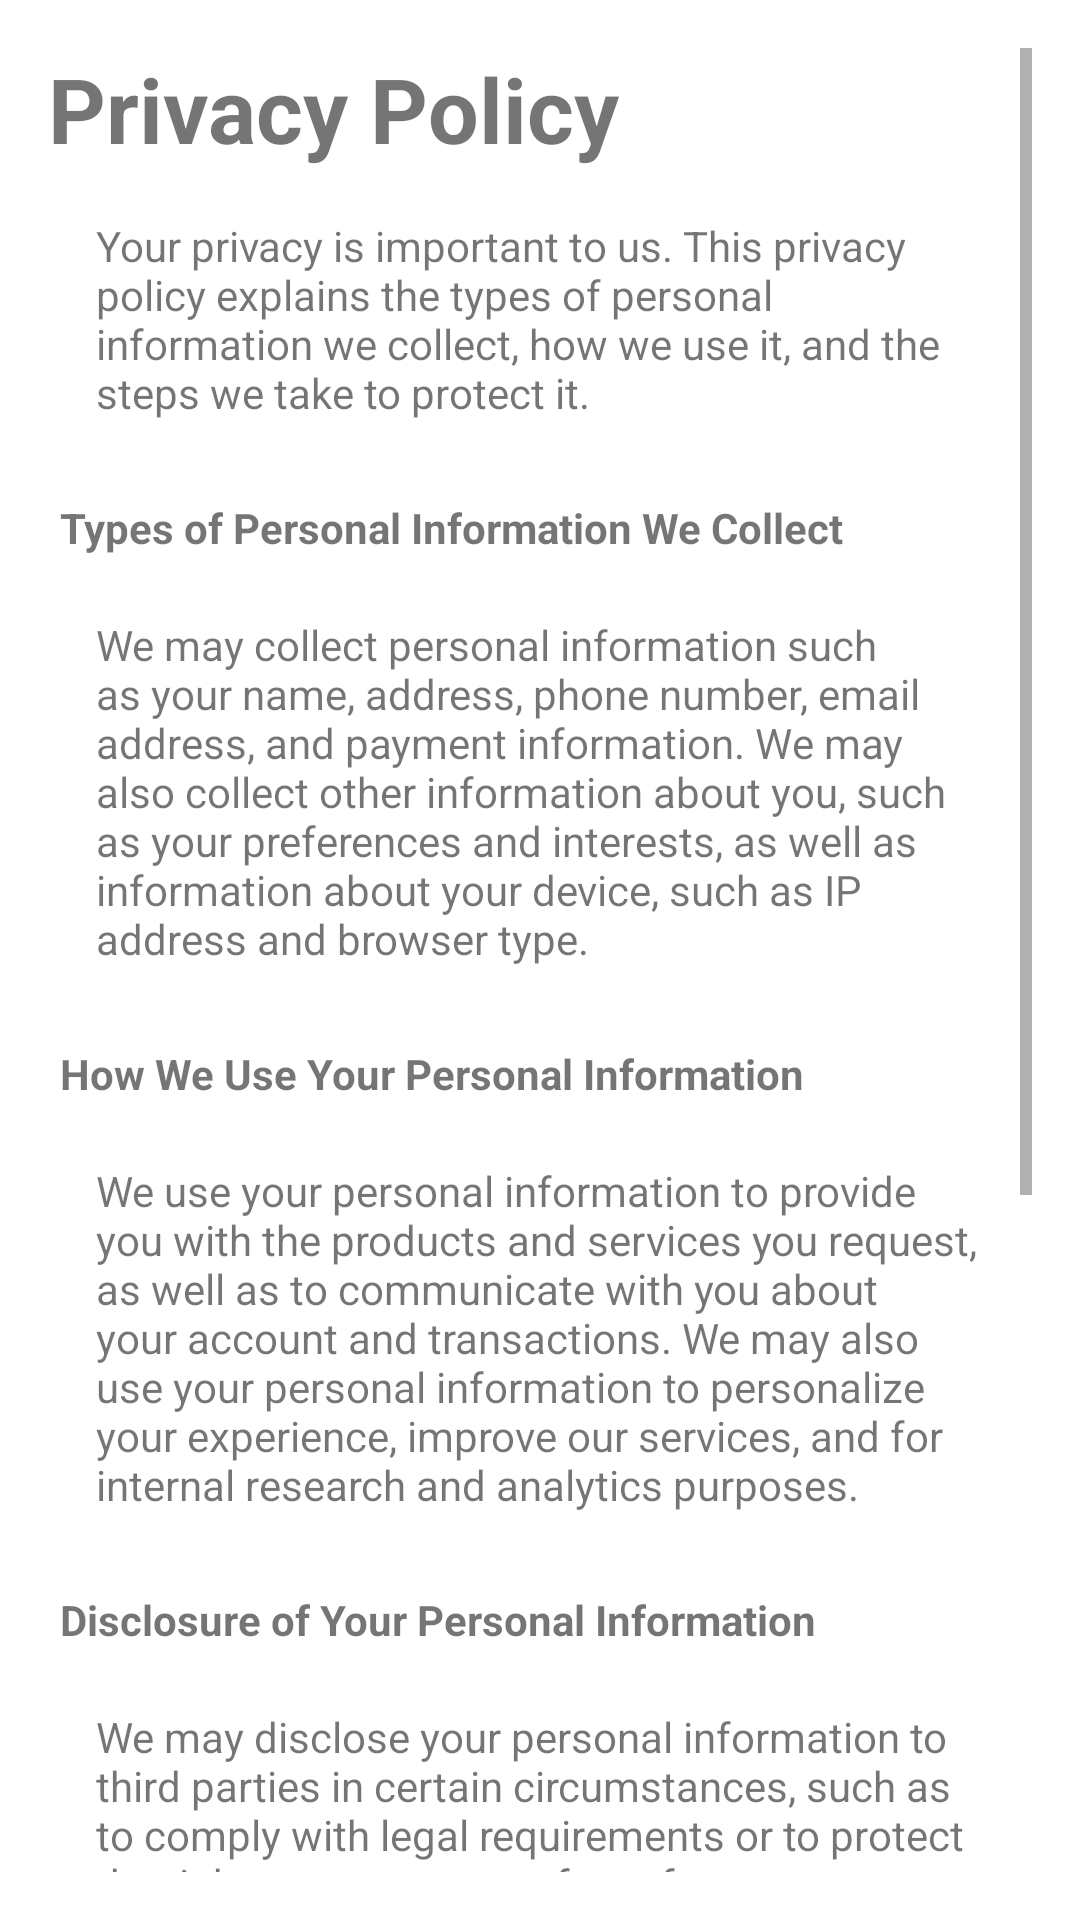

Reconstruct the res/layout file that produces this screen, plus the resources it refers to.
<!-- AndroidManifest.xml: application theme Theme.OPAS -->
<!-- res/layout/activity_privacy.xml -->
<?xml version="1.0" encoding="utf-8"?>
<ScrollView xmlns:android="http://schemas.android.com/apk/res/android"
    xmlns:app="http://schemas.android.com/apk/res-auto"
    xmlns:tools="http://schemas.android.com/tools"
    android:layout_width="match_parent"
    android:layout_height="match_parent"
    android:padding="16dp"
    tools:context=".PrivacyActivity">

    <LinearLayout
        android:layout_width="match_parent"
        android:layout_height="wrap_content"
        android:orientation="vertical">

        <TextView
            android:layout_width="wrap_content"
            android:layout_height="wrap_content"
            android:id="@+id/page_title"
            android:text="Privacy Policy"
            android:textSize="30sp"
            android:textStyle="bold"/>

        <TextView
            android:layout_width="match_parent"
            android:layout_height="wrap_content"
            android:padding="16dp"
            android:text="Your privacy is important to us. This privacy policy explains the types of personal information we collect, how we use it, and the steps we take to protect it."
            />

        <TextView
            android:layout_width="match_parent"
            android:layout_height="wrap_content"
            android:layout_marginTop="6dp"
            android:padding="4dp"
            android:text="Types of Personal Information We Collect

"
            android:textStyle="bold" />
        <TextView
            android:layout_width="match_parent"
            android:layout_height="wrap_content"
            android:padding="16dp"
            android:text="We may collect personal information such as your name, address, phone number, email address, and payment information. We may also collect other information about you, such as your preferences and interests, as well as information about your device, such as IP address and browser type." />

        <TextView
            android:layout_width="match_parent"
            android:layout_height="wrap_content"
            android:layout_marginTop="6dp"
            android:padding="4dp"
            android:text="How We Use Your Personal Information"
            android:textStyle="bold" />
        <TextView
            android:layout_width="match_parent"
            android:layout_height="wrap_content"
            android:padding="16dp"
            android:text="We use your personal information to provide you with the products and services you request, as well as to communicate with you about your account and transactions. We may also use your personal information to personalize your experience, improve our services, and for internal research and analytics purposes."/>
        <TextView
            android:layout_width="match_parent"
            android:layout_height="wrap_content"
            android:layout_marginTop="6dp"
            android:padding="4dp"
            android:text="Disclosure of Your Personal Information"
            android:textStyle="bold" />
        <TextView
            android:layout_width="match_parent"
            android:layout_height="wrap_content"
            android:padding="16dp"
            android:text="We may disclose your personal information to third parties in certain circumstances, such as to comply with legal requirements or to protect the rights, property, or safety of our company, our customers, or others."/>
        <TextView
            android:layout_width="match_parent"
            android:layout_height="wrap_content"
            android:layout_marginTop="6dp"
            android:padding="4dp"
            android:text="Data Security"
            android:textStyle="bold" />
        <TextView
            android:layout_width="match_parent"
            android:layout_height="wrap_content"
            android:padding="16dp"
            android:text="We take reasonable steps to protect your personal information from unauthorized access or alteration. However, no security measures can be completely effective, and we cannot guarantee the security of your personal information."/>
        <TextView
            android:layout_width="match_parent"
            android:layout_height="wrap_content"
            android:layout_marginTop="6dp"
            android:padding="4dp"
            android:text="Changes to Our Privacy Policy"
            android:textStyle="bold" />
        <TextView
            android:layout_width="match_parent"
            android:layout_height="wrap_content"
            android:padding="16dp"
            android:text="We may update this privacy policy from time to time. When we do, we will post the updated policy on this page and update the date at the top of the policy. We encourage you to review the privacy policy whenever you access our services to stay informed about our information practices and your choices."/>

    </LinearLayout>
</ScrollView>
<!-- resources referenced by this layout -->
<resources>
  <style name="Theme.OPAS" parent="Theme.MaterialComponents.DayNight.NoActionBar">
          
          <item name="colorPrimary">@color/red</item>
          <item name="colorPrimaryVariant">@color/red</item>
          <item name="colorOnPrimary">@color/white</item>
          
          <item name="colorSecondary">@color/teal_200</item>
          <item name="colorSecondaryVariant">@color/teal_700</item>
          <item name="colorOnSecondary">@color/black</item>
          
          <item name="android:statusBarColor">@color/red</item>
          
      </style>
  <color name="red">#fd4545</color>
  <color name="white">#FFFFFFFF</color>
  <color name="teal_200">#FF03DAC5</color>
  <color name="teal_700">#FF018786</color>
  <color name="black">#FF000000</color>
</resources>
